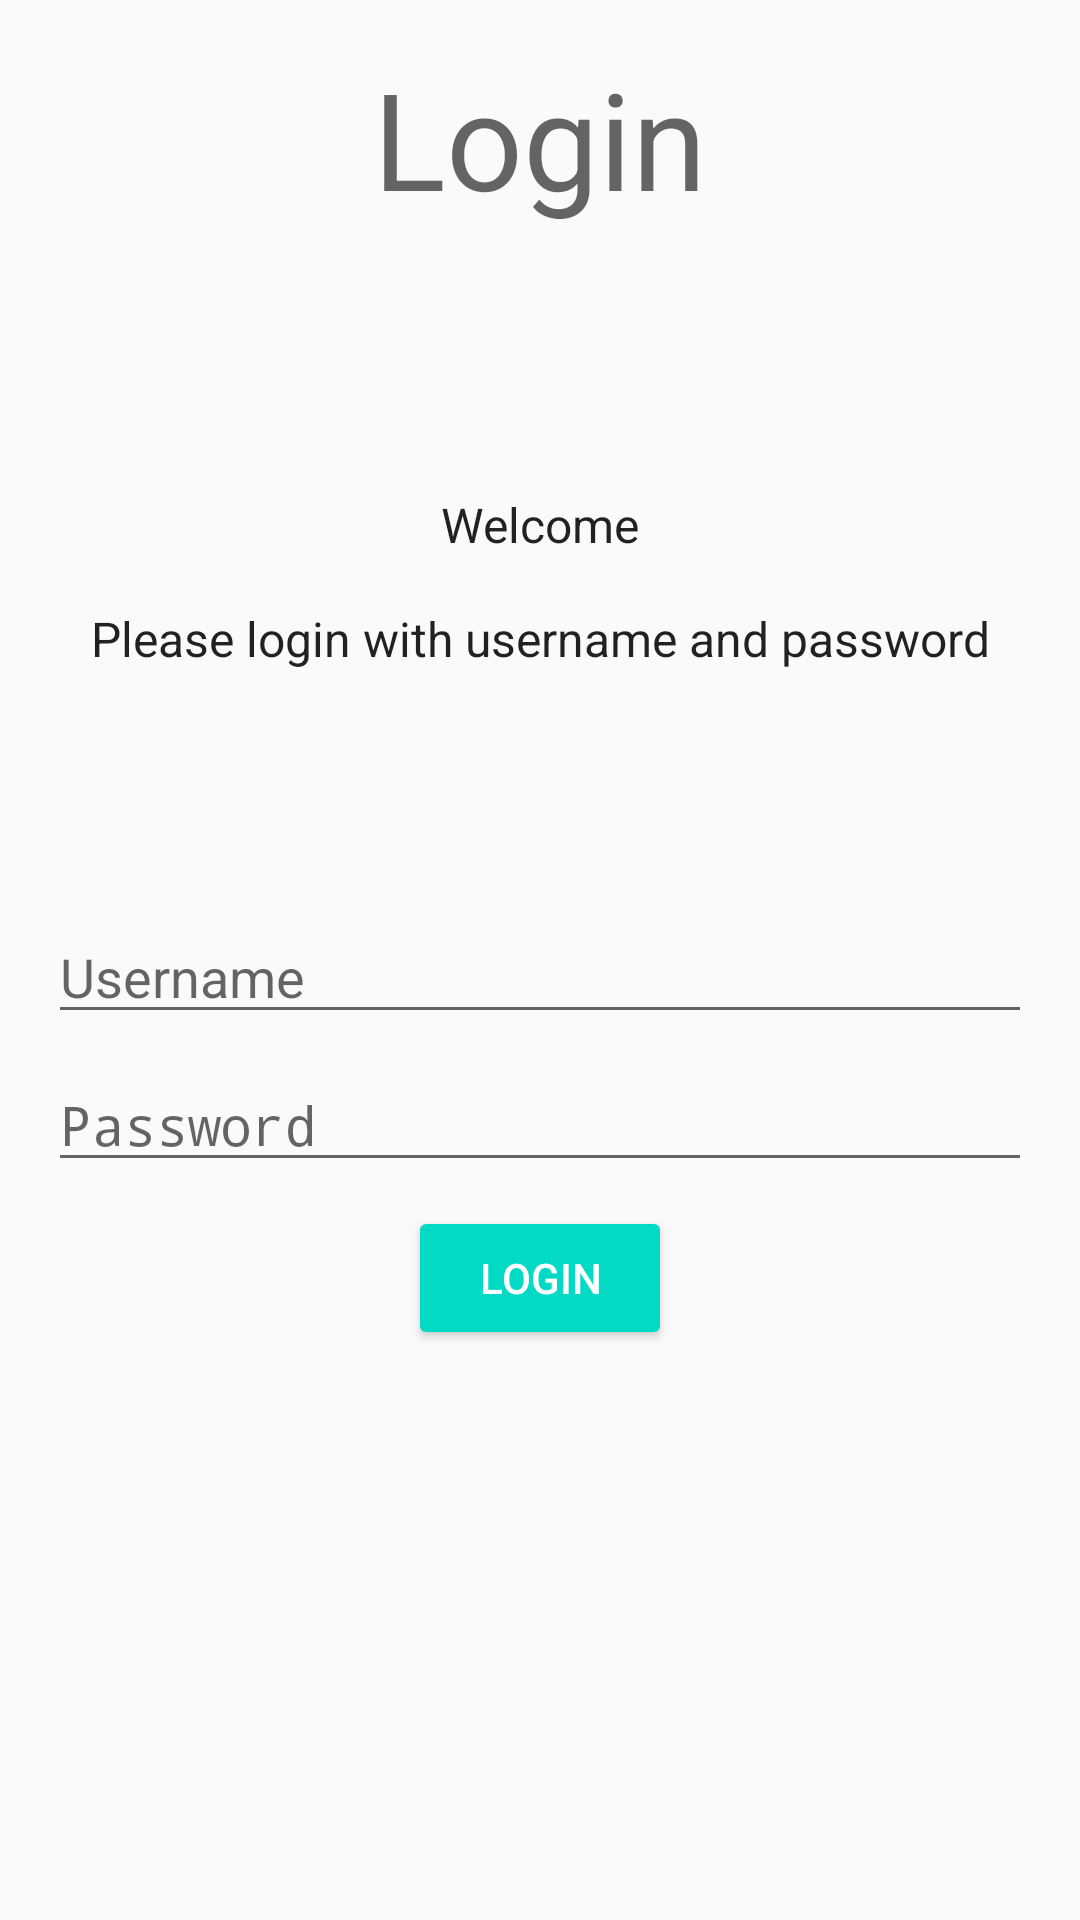

Layout XML and referenced resources for this Android screen:
<!-- AndroidManifest.xml: activity theme AppTheme.NoActionBar -->
<!-- res/layout/activity_main.xml -->
<?xml version="1.0" encoding="utf-8"?>
<android.support.constraint.ConstraintLayout xmlns:android="http://schemas.android.com/apk/res/android"
    xmlns:app="http://schemas.android.com/apk/res-auto"
    xmlns:tools="http://schemas.android.com/tools"
    android:layout_width="match_parent"
    android:layout_height="match_parent"
    tools:context=".MainActivity">

    <TextView
        android:id="@+id/loginTv"
        android:layout_width="match_parent"
        android:layout_height="wrap_content"
        android:layout_marginStart="8dp"
        android:layout_marginEnd="8dp"
        android:layout_marginTop="16dp"
        android:gravity="center"
        android:text="@string/prompt_login"
        android:textAppearance="@style/TextAppearance.AppCompat.Display2"
        app:layout_constraintEnd_toEndOf="parent"
        app:layout_constraintStart_toStartOf="parent"
        app:layout_constraintTop_toTopOf="parent" />

    <TextView
        android:id="@+id/welcomeTv"
        android:layout_width="wrap_content"
        android:layout_height="wrap_content"
        android:layout_marginStart="8dp"
        android:layout_marginTop="8dp"
        android:layout_marginEnd="8dp"
        android:text="@string/prompt_welcome"
        android:gravity="center"
        android:textAppearance="@style/TextAppearance.AppCompat.Subhead"
        app:layout_constraintBottom_toTopOf="@+id/usernameEt"
        app:layout_constraintEnd_toEndOf="parent"
        app:layout_constraintStart_toStartOf="parent"
        app:layout_constraintTop_toBottomOf="@+id/loginTv" />

    <EditText
        android:id="@+id/usernameEt"
        android:layout_width="match_parent"
        android:layout_height="wrap_content"
        android:layout_marginStart="16dp"
        android:layout_marginTop="16dp"
        android:layout_marginEnd="16dp"
        android:layout_marginBottom="8dp"
        android:textAppearance="@style/TextAppearance.AppCompat.Medium"
        android:hint="@string/hint_username"
        app:layout_constraintBottom_toBottomOf="parent"
        app:layout_constraintEnd_toEndOf="parent"
        app:layout_constraintStart_toStartOf="parent"
        app:layout_constraintTop_toTopOf="parent"
        android:importantForAutofill="no"
        tools:targetApi="o"
        android:inputType="textAutoComplete"
        android:maxLength="20"/>


    <EditText
        android:id="@+id/passwordEt"
        android:layout_width="match_parent"
        android:layout_height="wrap_content"
        android:layout_marginStart="16dp"
        android:layout_marginTop="8dp"
        android:layout_marginEnd="16dp"
        android:hint="@string/hint_password"
        android:importantForAutofill="no"
        android:inputType="textPassword|textAutoComplete"
        android:textAppearance="@style/TextAppearance.AppCompat.Medium"
        app:layout_constraintEnd_toEndOf="parent"
        app:layout_constraintStart_toStartOf="parent"
        app:layout_constraintTop_toBottomOf="@+id/usernameEt"
        tools:targetApi="o"
        android:maxLength="25"/>

    <Button
        android:id="@+id/loginBtn"
        android:layout_width="wrap_content"
        android:layout_height="wrap_content"
        style="@style/Widget.AppCompat.Button.Colored"
        android:layout_marginStart="8dp"
        android:layout_marginEnd="8dp"
        android:layout_marginTop="8dp"
        android:text="@string/action_login"
        app:layout_constraintEnd_toEndOf="parent"
        app:layout_constraintStart_toStartOf="parent"
        app:layout_constraintTop_toBottomOf="@+id/passwordEt" />
</android.support.constraint.ConstraintLayout>
<!-- resources referenced by this layout -->
<resources>
  <string name="action_login">Login</string>
  <string name="hint_password">Password</string>
  <string name="hint_username">Username</string>
  <string name="prompt_login">Login</string>
  <string name="prompt_welcome">Welcome\n\nPlease login with username and password</string>
  <style name="AppTheme.NoActionBar">
          <item name="windowActionBar">false</item>
          <item name="windowNoTitle">true</item>
      </style>
</resources>
